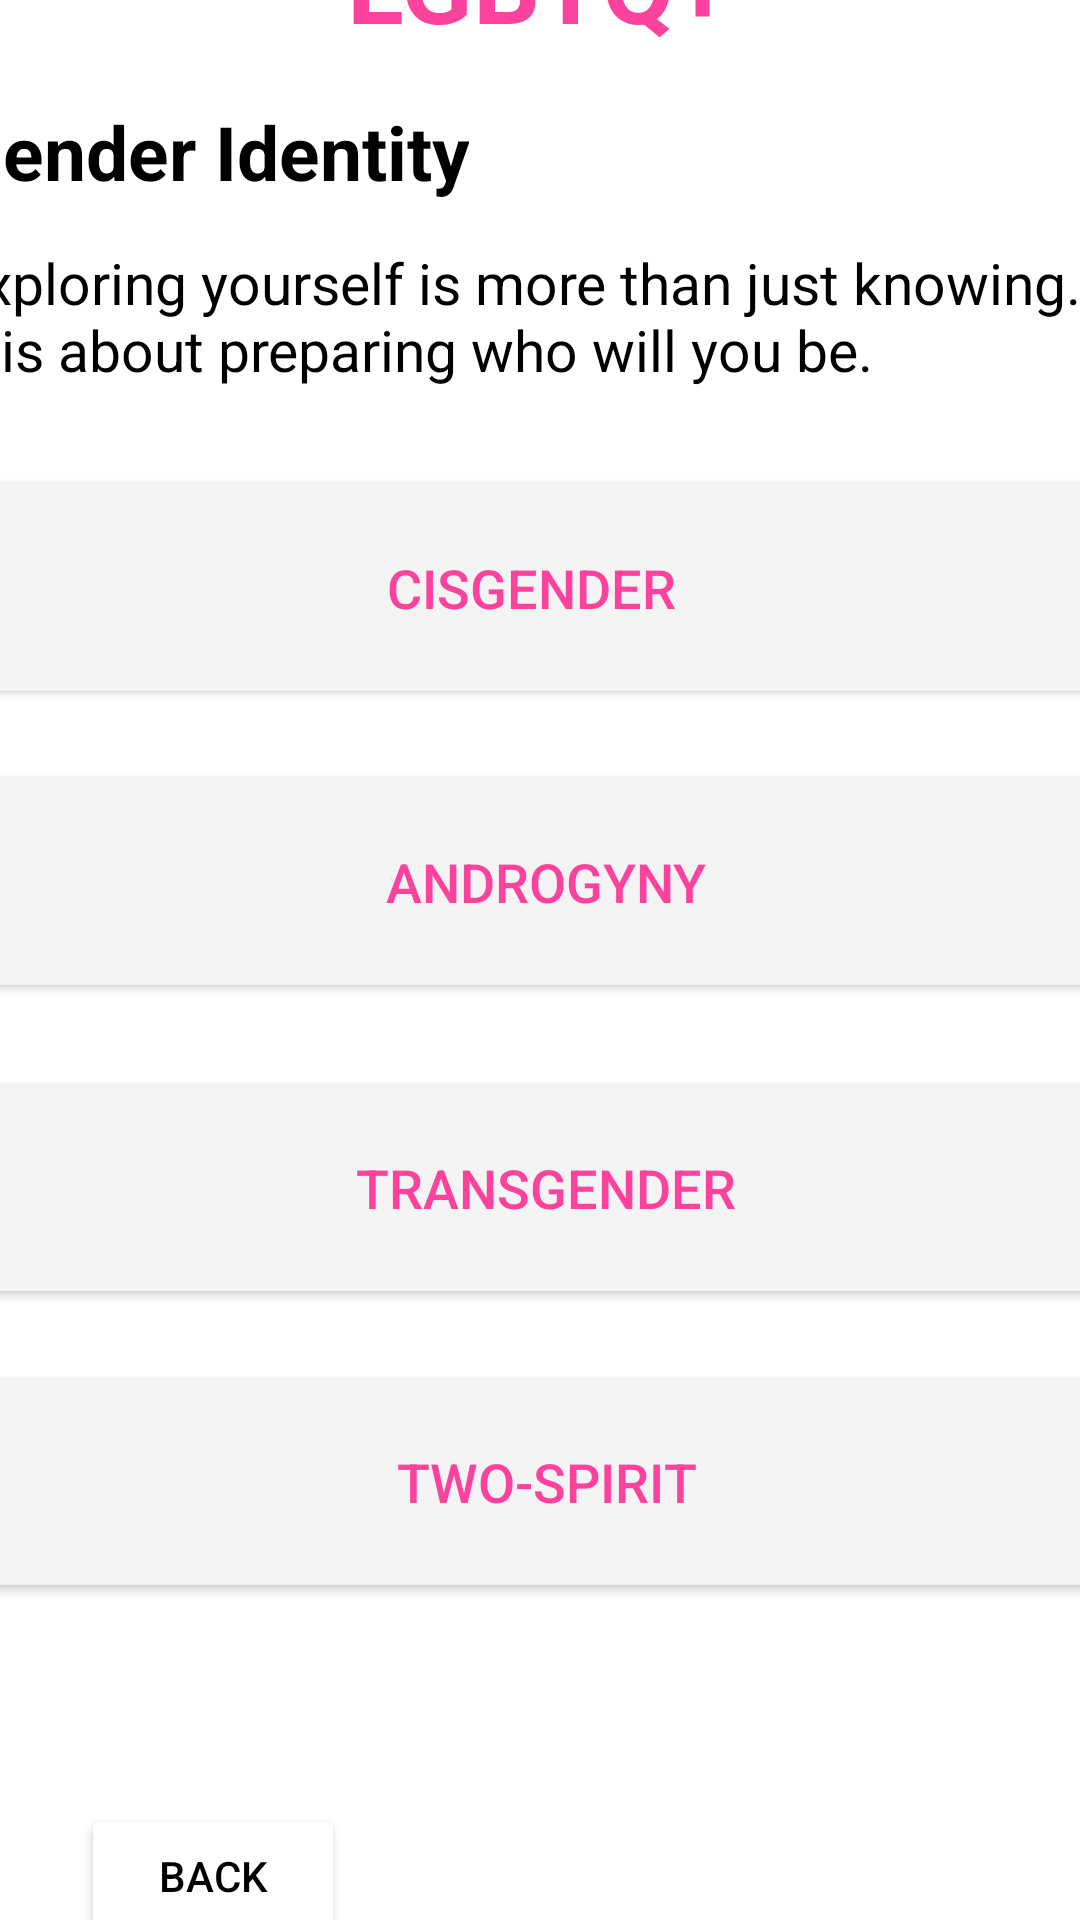

Android layout source for this screen:
<!-- AndroidManifest.xml: application theme Theme.EYOUTH -->
<!-- res/layout/activity_lgbtgi.xml -->
<?xml version="1.0" encoding="utf-8"?>
<androidx.constraintlayout.widget.ConstraintLayout xmlns:android="http://schemas.android.com/apk/res/android"
    xmlns:app="http://schemas.android.com/apk/res-auto"
    xmlns:tools="http://schemas.android.com/tools"
    android:layout_width="match_parent"
    android:layout_height="match_parent"
    tools:context=".lgbtgi">

    <Button
        android:id="@+id/button34"
        android:layout_width="wrap_content"
        android:layout_height="wrap_content"
        android:layout_marginStart="27dp"
        android:layout_marginEnd="296dp"
        android:layout_marginBottom="36dp"
        android:backgroundTint="#FFFFFF"
        android:text="Back"
        android:textColor="@color/black"
        app:layout_constraintBottom_toBottomOf="parent"
        app:layout_constraintEnd_toEndOf="parent"
        app:layout_constraintHorizontal_bias="0.0"
        app:layout_constraintStart_toStartOf="parent"
        app:layout_constraintTop_toBottomOf="@+id/button33" />

    <Button
        android:id="@+id/button22"
        android:layout_width="382dp"
        android:layout_height="81dp"
        android:layout_marginStart="11dp"
        android:layout_marginEnd="18dp"
        android:layout_marginBottom="17dp"
        android:backgroundTint="#F4F4F4"
        android:text="Cisgender"
        android:textAlignment="center"
        android:textColor="#FB439E"
        android:textSize="18dp"
        app:layout_constraintBottom_toTopOf="@+id/button23"
        app:layout_constraintEnd_toEndOf="parent"
        app:layout_constraintStart_toStartOf="parent"
        app:layout_constraintTop_toBottomOf="@+id/textView62" />

    <Button
        android:id="@+id/button23"
        android:layout_width="382dp"
        android:layout_height="81dp"
        android:layout_marginStart="16dp"
        android:layout_marginEnd="13dp"
        android:layout_marginBottom="21dp"
        android:backgroundTint="#F4F4F4"
        android:text="Androgyny"
        android:textAlignment="center"
        android:textColor="#FB439E"
        android:textSize="18dp"
        app:layout_constraintBottom_toTopOf="@+id/button24"
        app:layout_constraintEnd_toEndOf="parent"
        app:layout_constraintStart_toStartOf="parent"
        app:layout_constraintTop_toBottomOf="@+id/button22" />

    <Button
        android:id="@+id/button24"
        android:layout_width="382dp"
        android:layout_height="81dp"
        android:layout_marginStart="16dp"
        android:layout_marginEnd="13dp"
        android:layout_marginBottom="17dp"
        android:backgroundTint="#F4F4F4"
        android:text="Transgender"
        android:textAlignment="center"
        android:textColor="#FB439E"
        android:textSize="18dp"
        app:layout_constraintBottom_toTopOf="@+id/button33"
        app:layout_constraintEnd_toEndOf="parent"
        app:layout_constraintStart_toStartOf="parent"
        app:layout_constraintTop_toBottomOf="@+id/button23" />

    <Button
        android:id="@+id/button33"
        android:layout_width="382dp"
        android:layout_height="81dp"
        android:layout_marginStart="16dp"
        android:layout_marginEnd="13dp"
        android:layout_marginBottom="67dp"
        android:backgroundTint="#F4F4F4"
        android:text="Two-Spirit"
        android:textAlignment="center"
        android:textColor="#FB439E"
        android:textSize="18dp"
        app:layout_constraintBottom_toTopOf="@+id/button34"
        app:layout_constraintEnd_toEndOf="parent"
        app:layout_constraintStart_toStartOf="parent"
        app:layout_constraintTop_toBottomOf="@+id/button24" />

    <TextView
        android:id="@+id/textView62"
        android:layout_width="389dp"
        android:layout_height="58dp"
        android:layout_marginStart="9dp"
        android:layout_marginTop="7dp"
        android:layout_marginEnd="13dp"
        android:layout_marginBottom="16dp"
        android:text="Exploring yourself is more than just knowing. It is about preparing who will you be."
        android:textColor="@color/black"
        android:textSize="19dp"
        app:layout_constraintBottom_toTopOf="@+id/button22"
        app:layout_constraintEnd_toEndOf="parent"
        app:layout_constraintStart_toStartOf="parent"
        app:layout_constraintTop_toBottomOf="@+id/textView61" />

    <TextView
        android:id="@+id/textView61"
        android:layout_width="wrap_content"
        android:layout_height="wrap_content"
        android:layout_marginStart="9dp"
        android:layout_marginEnd="229dp"
        android:layout_marginBottom="7dp"
        android:text="Gender Identity"
        android:textColor="@color/black"
        android:textSize="25dp"
        android:textStyle="bold"
        app:layout_constraintBottom_toTopOf="@+id/textView62"
        app:layout_constraintEnd_toEndOf="parent"
        app:layout_constraintStart_toStartOf="parent"
        app:layout_constraintTop_toBottomOf="@+id/textView60" />

    <TextView
        android:id="@+id/textView60"
        android:layout_width="wrap_content"
        android:layout_height="wrap_content"
        android:layout_marginStart="141dp"
        android:layout_marginTop="16dp"
        android:layout_marginEnd="142dp"
        android:layout_marginBottom="16dp"
        android:text="LGBTQ+"
        android:textColor="#FB439E"
        android:textSize="35dp"
        android:textStyle="bold"
        app:layout_constraintBottom_toTopOf="@+id/textView61"
        app:layout_constraintEnd_toEndOf="parent"
        app:layout_constraintStart_toStartOf="parent"
        app:layout_constraintTop_toTopOf="parent" />
</androidx.constraintlayout.widget.ConstraintLayout>
<!-- resources referenced by this layout -->
<resources>
  <style name="Theme.EYOUTH" parent="Theme.MaterialComponents.DayNight.NoActionBar">
          
          <item name="colorPrimary">@color/purple_500</item>
          <item name="colorPrimaryVariant">@color/purple_700</item>
          <item name="colorOnPrimary">@color/white</item>
          
          <item name="colorSecondary">@color/teal_200</item>
          <item name="colorSecondaryVariant">@color/teal_700</item>
          <item name="colorOnSecondary">@color/black</item>
          
          <item name="android:statusBarColor" tools:targetApi="l">?attr/colorPrimaryVariant</item>
          
      </style>
  <!-- not gathered from this repository: default colours our renderer supplied (Android Studio template values) -->
  <color name="purple_500">#FF6200EE</color>
  <color name="purple_700">#FF3700B3</color>
  <color name="teal_200">#FF03DAC5</color>
  <color name="teal_700">#FF018786</color>
  <color name="black">#FF000000</color>
  <color name="white">#FFFFFFFF</color>
</resources>
